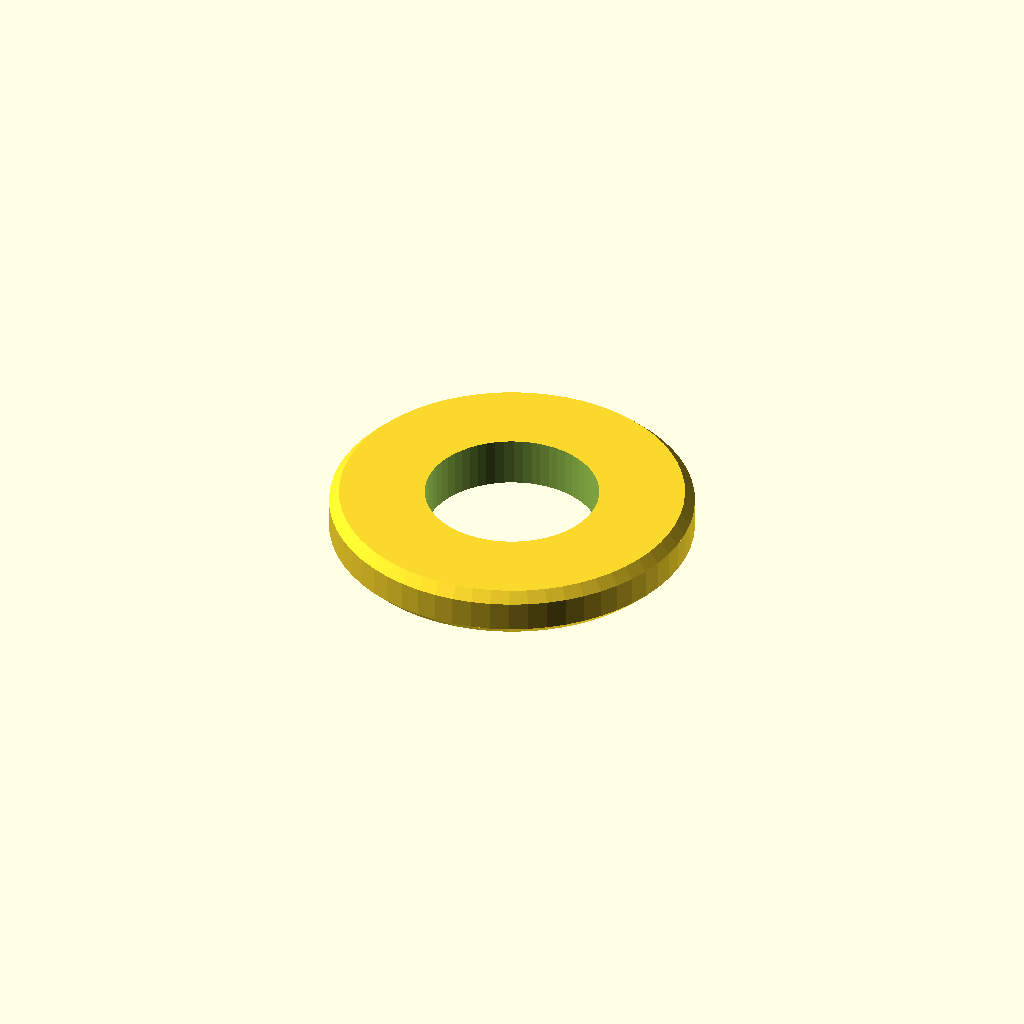
Cell 1 — every parameter at its default value.
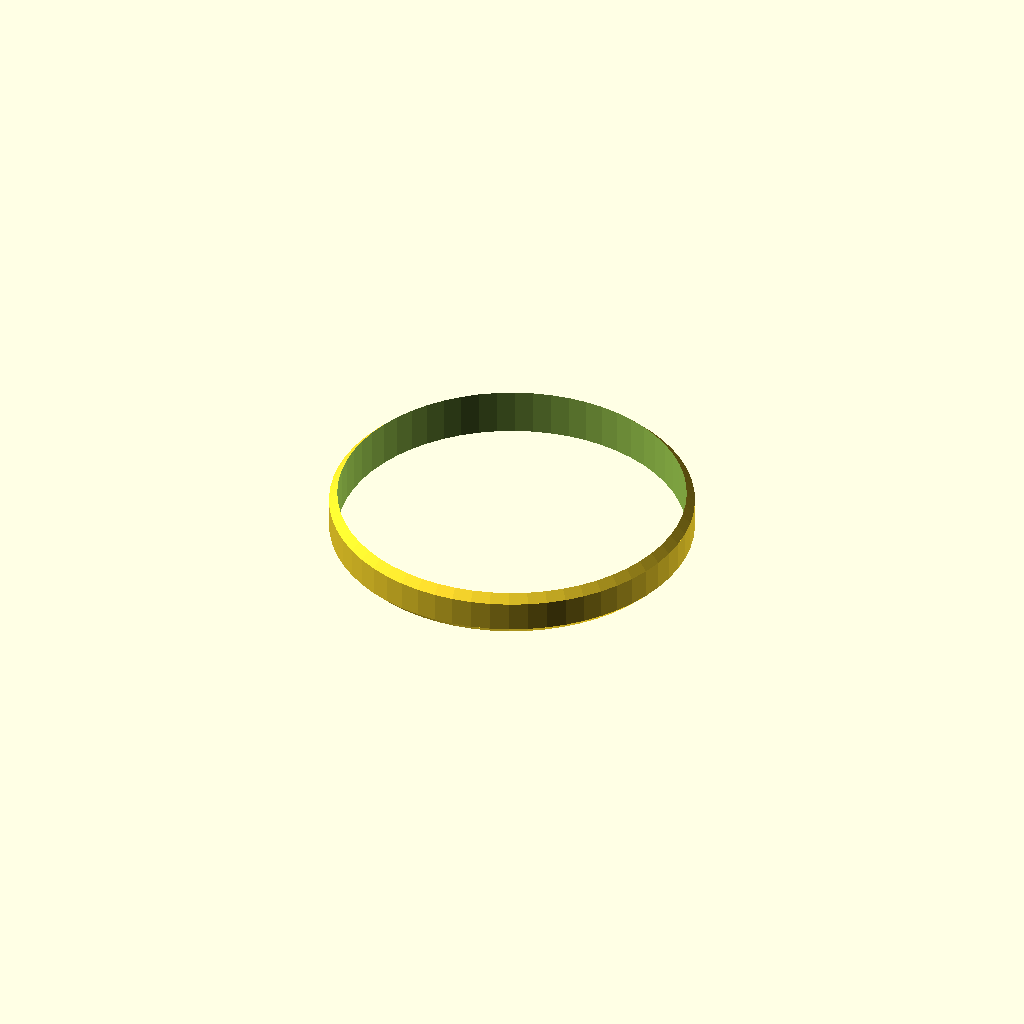
Cell 2: the same model with inner_d = 21.
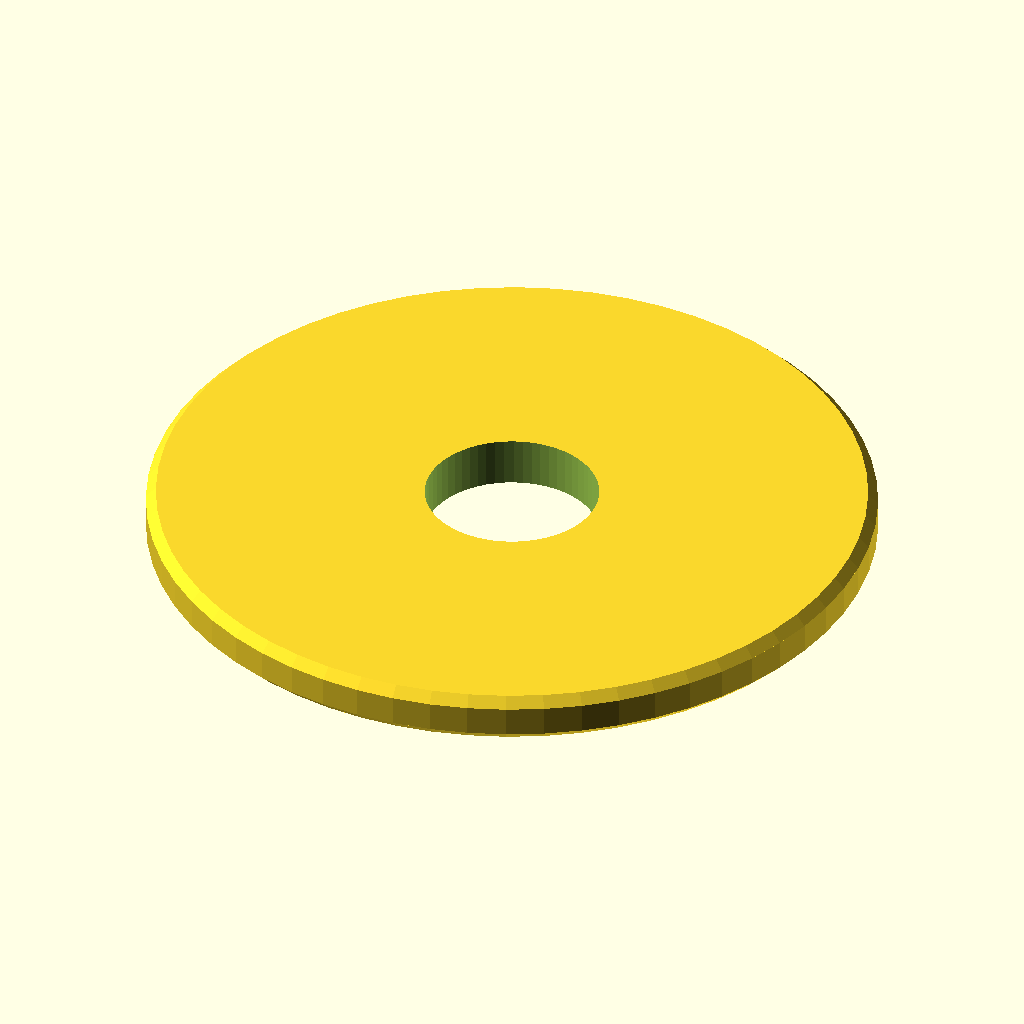
Cell 3 — outer_d set to 44, the other parameters unchanged.
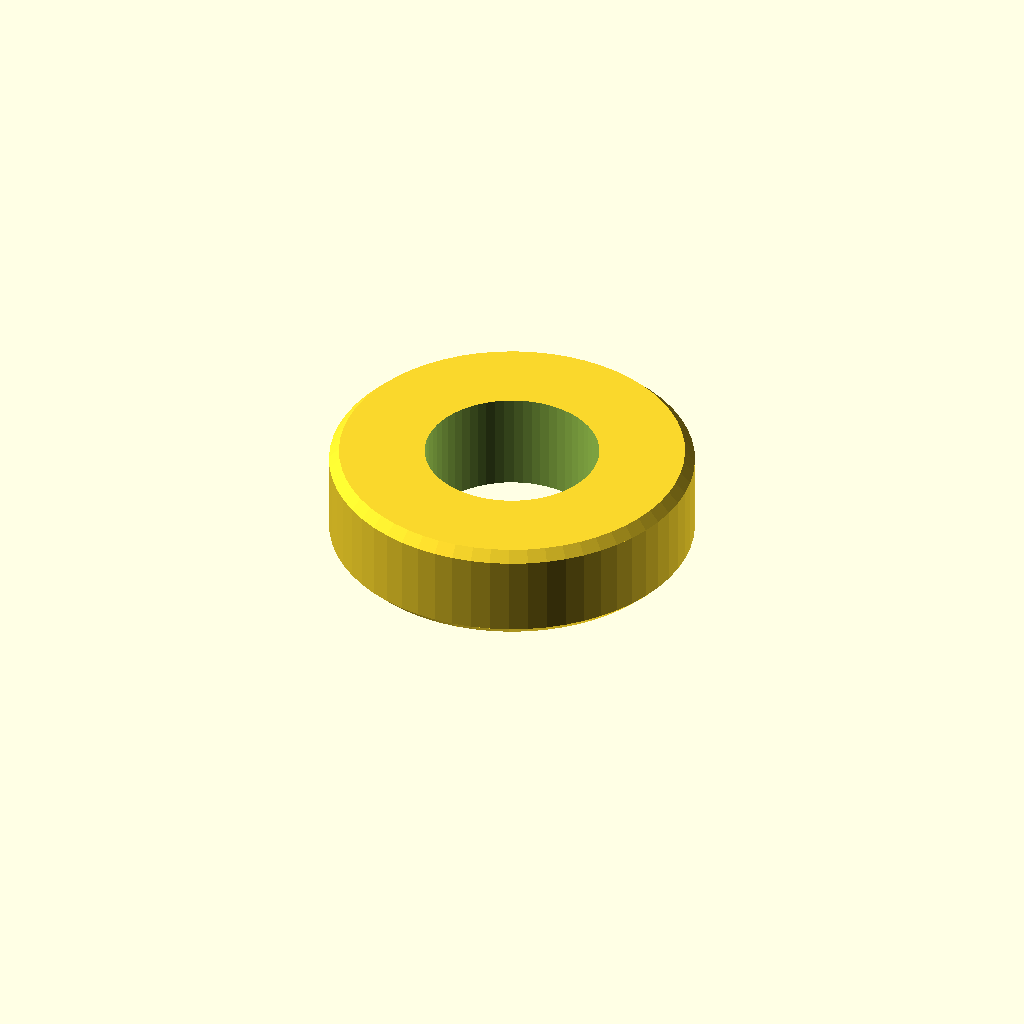
Cell 4 — thickness set to 6, the other parameters unchanged.
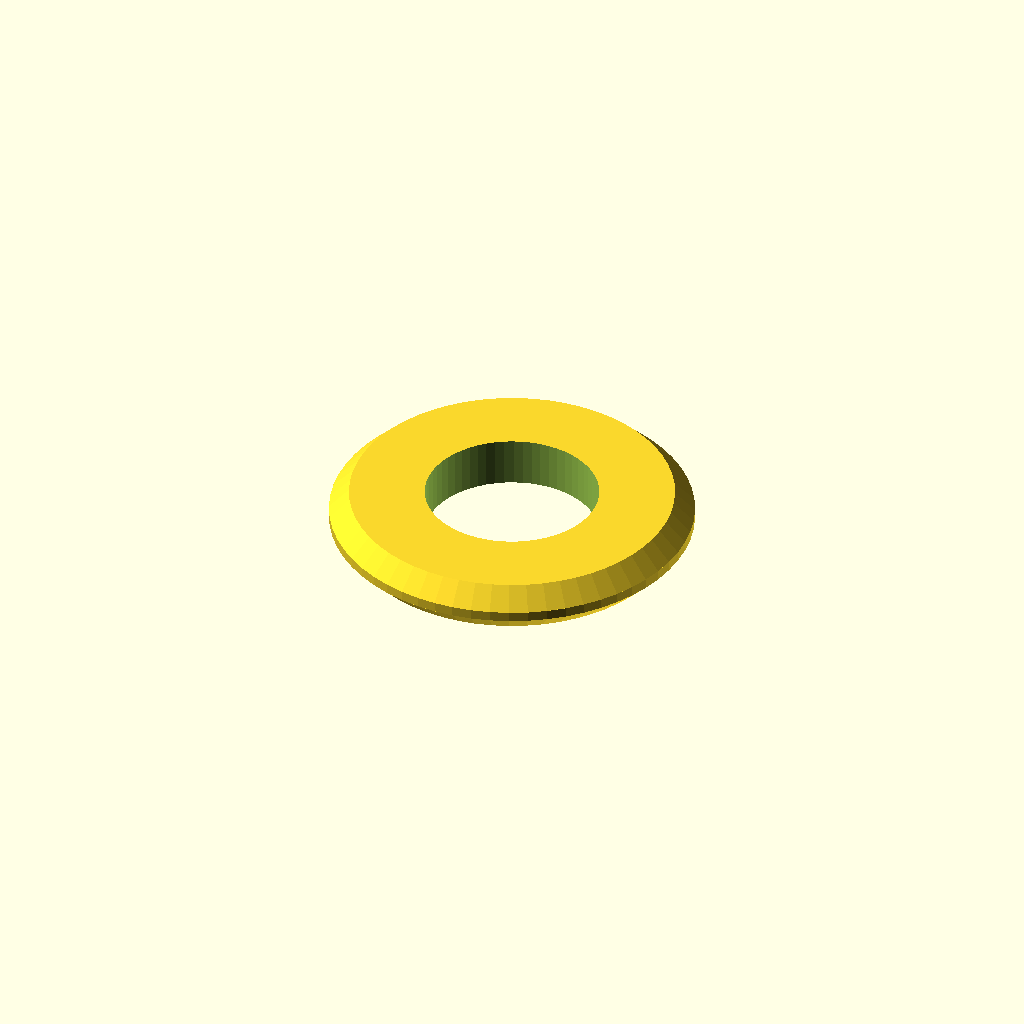
Cell 5 — chamfer set to 1.2, the other parameters unchanged.
One fixed orthographic camera (rotation 55°, 0°, 25°; colour scheme Cornfield) for every cell.
OpenSCAD source file optional_data/data/parts/part_0371.scad:
// Chamfered metric washer.
$fn = 60;
eps = 0.02;
inner_d = 10.5;
outer_d = 22;
thickness = 3;
chamfer = 0.6;
difference() {
    union() {
        cylinder(d1 = outer_d - 2 * chamfer, d2 = outer_d, h = chamfer);
        translate([0, 0, chamfer]) cylinder(d = outer_d, h = thickness - 2 * chamfer);
        translate([0, 0, thickness - chamfer]) cylinder(d1 = outer_d, d2 = outer_d - 2 * chamfer, h = chamfer);
    }
    translate([0, 0, -eps]) cylinder(d = inner_d, h = thickness + 2 * eps);
}
Customizer parameters (derived from the source; name, type, default, range or options):
eps: number, default 0.02
inner_d: number, default 10.5
outer_d: number, default 22
thickness: number, default 3
chamfer: number, default 0.6
